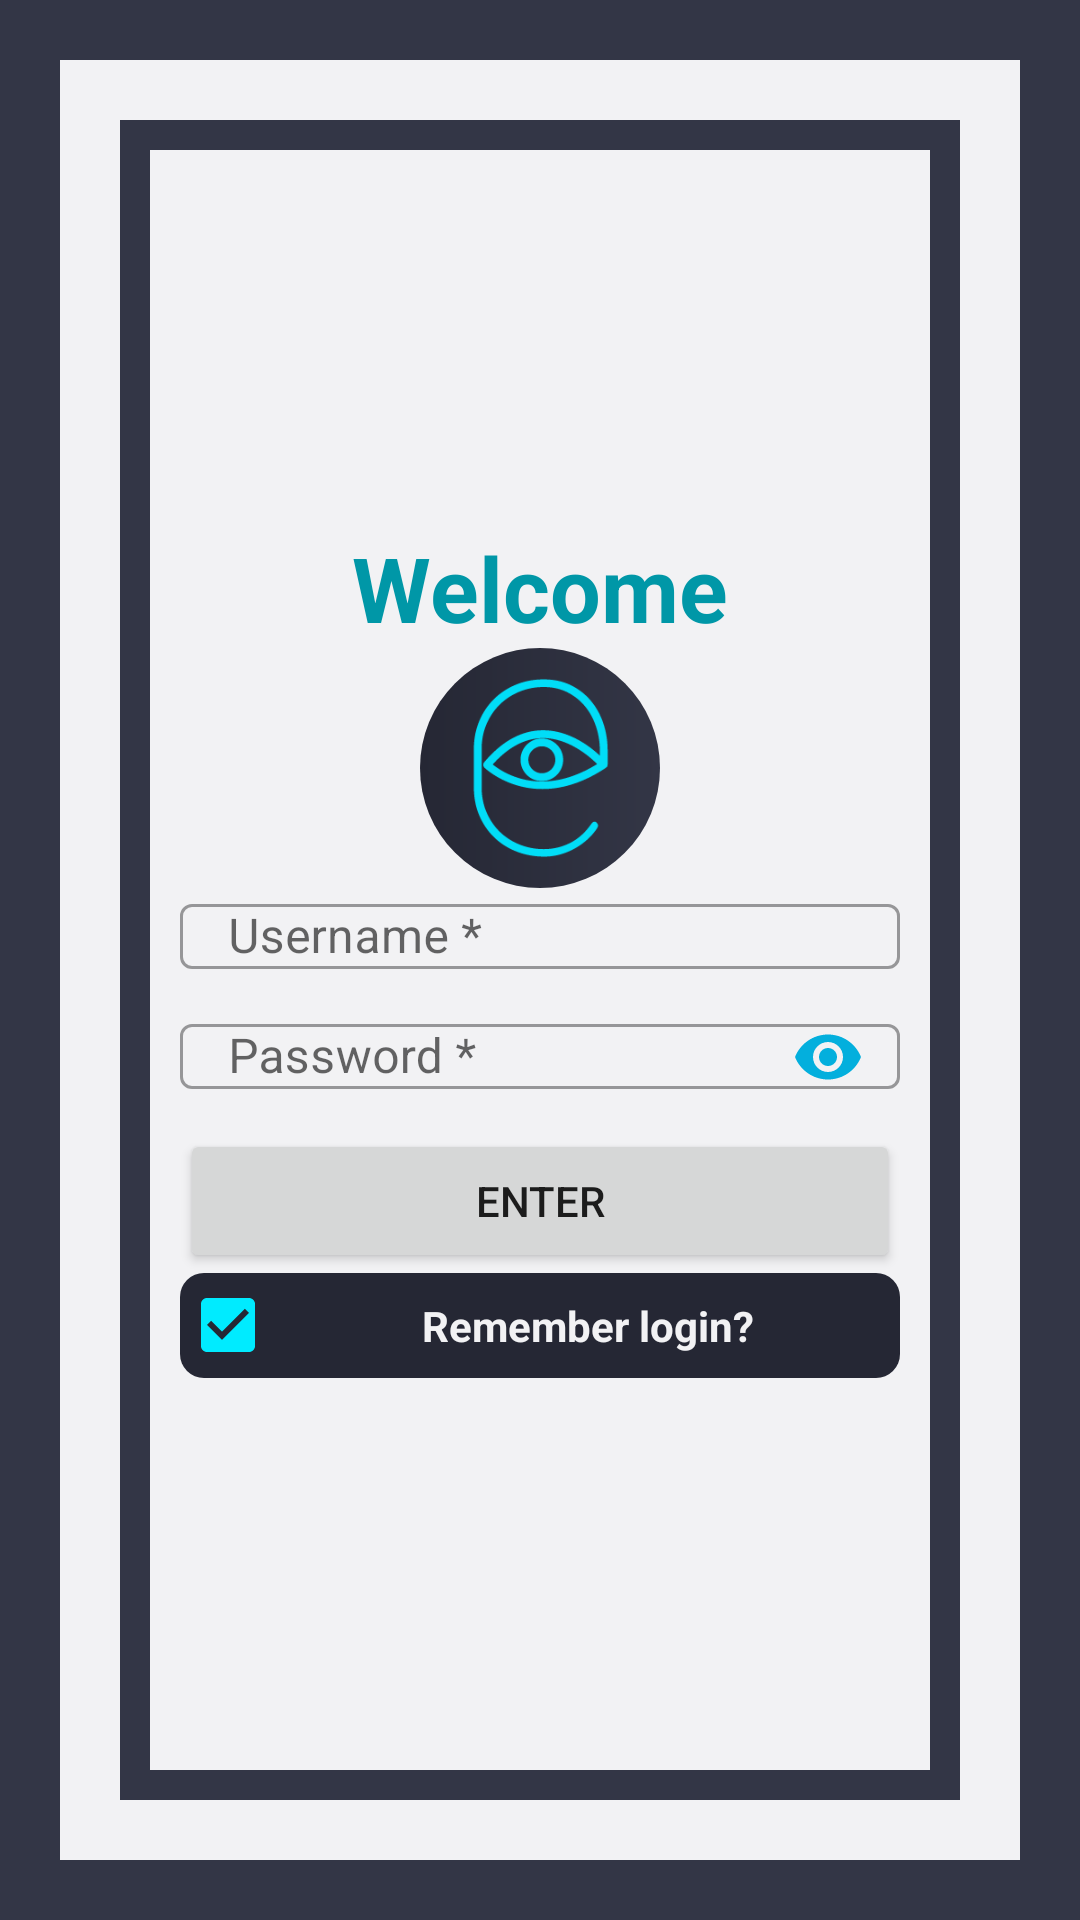

Layout XML and referenced resources for this Android screen:
<!-- AndroidManifest.xml: application theme Theme.Android -->
<!-- res/layout/activity_login.xml -->
<?xml version="1.0" encoding="utf-8"?>
<androidx.constraintlayout.widget.ConstraintLayout xmlns:android="http://schemas.android.com/apk/res/android"
    xmlns:app="http://schemas.android.com/apk/res-auto"
    xmlns:tools="http://schemas.android.com/tools"
    android:id="@+id/ly_login"
    android:layout_width="match_parent"
    android:layout_height="match_parent"
    android:background="@color/blue_dark_500"
    tools:context=".LoginActivity">

    <LinearLayout
        android:layout_width="match_parent"
        android:layout_height="match_parent"
        android:layout_margin="20dp"
        android:background="@color/white_500"
        android:orientation="vertical"
        android:padding="20dp"
        app:layout_constraintBottom_toBottomOf="parent"
        app:layout_constraintHorizontal_bias="0.502"
        app:layout_constraintLeft_toLeftOf="parent"
        app:layout_constraintRight_toRightOf="parent"
        app:layout_constraintTop_toTopOf="parent"
        app:layout_constraintVertical_bias="0.060">

        <LinearLayout
            android:layout_width="match_parent"
            android:layout_height="match_parent"
            android:background="@color/blue_dark_500"
            android:orientation="vertical"
            android:padding="10dp"
            tools:ignore="UselessParent">

            <LinearLayout
                android:layout_width="match_parent"
                android:layout_height="match_parent"
                android:background="@color/white_500"
                android:gravity="center"
                android:orientation="vertical"
                tools:ignore="UselessParent">

                <TextView
                    android:id="@+id/title_login"
                    android:layout_width="wrap_content"
                    android:layout_height="wrap_content"
                    android:text="@string/welcome"
                    android:textColor="#0097A7"
                    android:textSize="30sp"
                    android:textStyle="bold" />

                <ImageView
                    android:layout_width="80dp"
                    android:layout_height="80dp"
                    android:background="@drawable/background_logo"
                    android:contentDescription="@string/all"
                    android:padding="10dp"
                    android:src="@drawable/logo" />

                <LinearLayout
                    android:layout_width="match_parent"
                    android:layout_height="wrap_content"
                    android:layout_marginHorizontal="10dp"
                    android:gravity="center"
                    android:orientation="vertical">

                    <com.google.android.material.textfield.TextInputLayout
                        android:id="@+id/ly_username"
                        style="@style/Widget.MaterialComponents.TextInputLayout.OutlinedBox"
                        android:layout_width="match_parent"
                        android:layout_height="wrap_content"
                        android:hint="@string/username"
                        app:startIconDrawable="@drawable/outline_account_circle_black_24">

                        <com.google.android.material.textfield.TextInputEditText
                            android:id="@+id/edt_username"
                            android:layout_width="match_parent"
                            android:layout_height="wrap_content"
                            android:inputType="textPersonName"
                            android:padding="0dp"
                            tools:ignore="TextContrastCheck" />
                    </com.google.android.material.textfield.TextInputLayout>

                    <com.google.android.material.textfield.TextInputLayout
                        android:id="@+id/ly_psw"
                        style="@style/Widget.MaterialComponents.TextInputLayout.OutlinedBox"
                        android:layout_width="match_parent"
                        android:layout_height="wrap_content"
                        android:hint="@string/psw"
                        app:endIconMode="password_toggle"
                        app:endIconTint="@color/blue_day_700"
                        app:startIconDrawable="@drawable/outline_key_24">

                        <com.google.android.material.textfield.TextInputEditText
                            android:id="@+id/edt_psw"
                            android:layout_width="match_parent"
                            android:layout_height="wrap_content"
                            android:inputType="textPassword"
                            android:padding="0dp"
                            tools:ignore="TextContrastCheck" />
                    </com.google.android.material.textfield.TextInputLayout>

                    <Button
                        android:id="@+id/btn_login"
                        android:layout_width="match_parent"
                        android:layout_height="wrap_content"
                        android:text="@string/enter"
                        app:icon="@drawable/outline_send_white_24"
                        app:iconGravity="end"
                        app:iconTint="@color/blue_day_700" />

                    <CheckBox
                        android:id="@+id/cb_remember"
                        android:layout_width="match_parent"
                        android:layout_height="wrap_content"
                        android:layout_marginBottom="5dp"
                        android:background="@drawable/background_blue_dark"
                        android:checked="true"
                        android:minHeight="35dp"
                        android:text="@string/remember_login"
                        android:textAlignment="center"
                        android:textColor="@color/white_500"
                        android:textStyle="bold"
                        tools:ignore="TouchTargetSizeCheck" />
                </LinearLayout>
            </LinearLayout>
        </LinearLayout>
    </LinearLayout>
</androidx.constraintlayout.widget.ConstraintLayout>
<!-- resources referenced by this layout -->
<resources>
  <color name="blue_dark_500">#333646</color>
  <color name="blue_day_700">#03AFDD</color>
  <color name="white_500">#F2F2F4</color>
  <!-- drawable background_blue_dark (drawable) -->
  <?xml version="1.0" encoding="utf-8"?>
  <shape xmlns:android="http://schemas.android.com/apk/res/android"
      android:shape="rectangle">
  
      <solid android:color="@color/blue_dark_700" />
      <corners android:radius="8dp" />
  </shape>
  <!-- drawable background_logo (drawable) -->
  <?xml version="1.0" encoding="utf-8"?>
  <shape xmlns:android="http://schemas.android.com/apk/res/android"
      android:shape="oval">
  
      <gradient
          android:endColor="@color/blue_dark_500"
          android:startColor="@color/blue_dark_700" />
  </shape>
  <!-- drawable logo: png bitmap (drawable, 4978 bytes) -->
  <string name="all">All</string>
  <string name="enter">Enter</string>
  <string name="psw">Password *</string>
  <string name="remember_login">Remember login?</string>
  <string name="username">Username *</string>
  <string name="welcome">Welcome</string>
  <style name="Theme.Android" parent="Theme.MaterialComponents.DayNight.NoActionBar">
          
          <item name="colorPrimary">@color/blue_dark_500</item>
          <item name="colorPrimaryVariant">@color/blue_dark_700</item>
          <item name="colorOnPrimary">@color/white</item>
          
          <item name="colorSecondary">@color/blue_day_500</item>
          <item name="colorSecondaryVariant">@color/blue_day_700</item>
          <item name="colorOnSecondary">@color/black</item>
          
          <item name="android:statusBarColor" tools:targetApi="l">?attr/colorPrimaryVariant</item>
          
      </style>
  <color name="blue_dark_700">#252734</color>
  <color name="white">#FFFFFFFF</color>
  <color name="blue_day_500">#00EBFF</color>
  <color name="black">#FF000000</color>
</resources>
